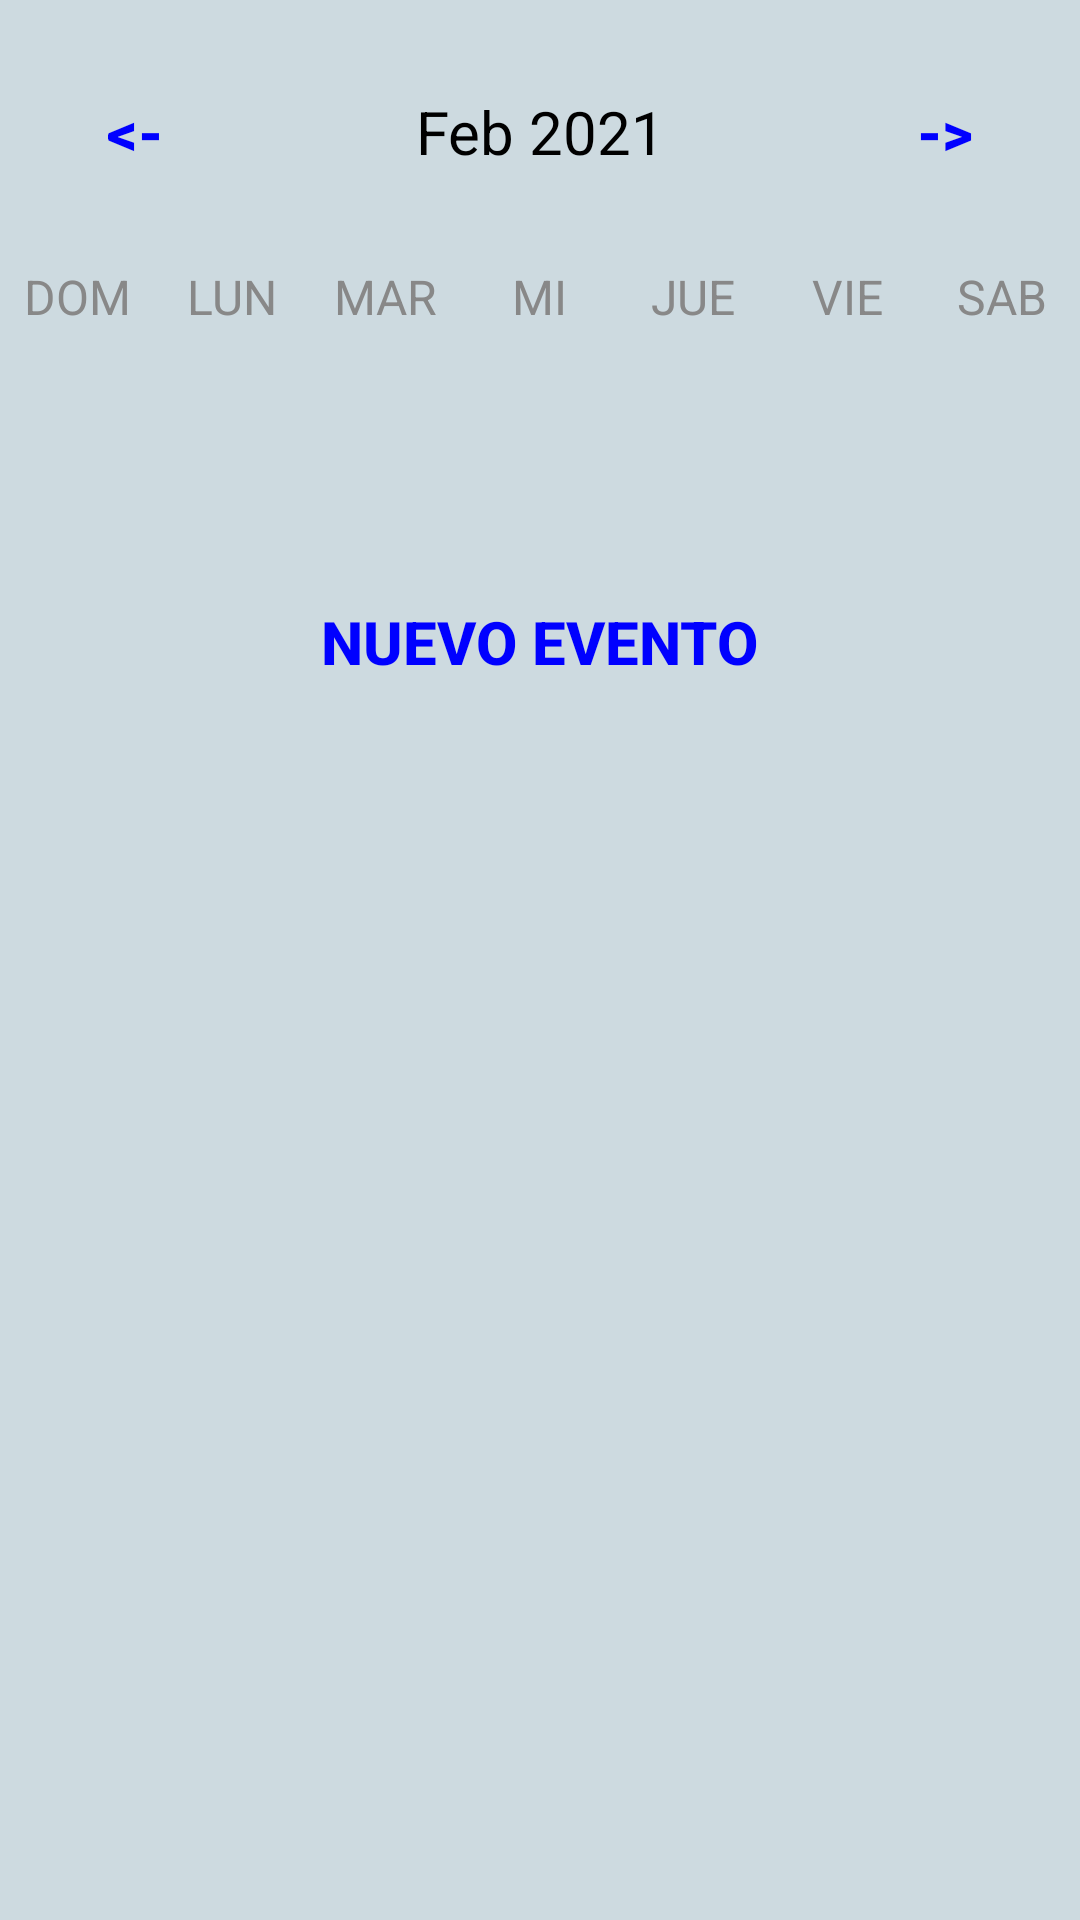

Android layout source for this screen:
<!-- AndroidManifest.xml: application theme Theme.AppCompat.DayNight -->
<!-- res/layout/activity_week_view.xml -->
<?xml version="1.0" encoding="utf-8"?>
<LinearLayout
    xmlns:android="http://schemas.android.com/apk/res/android"
    xmlns:app="http://schemas.android.com/apk/res-auto"
    xmlns:tools="http://schemas.android.com/tools"
    android:layout_width="match_parent"
    android:layout_height="match_parent"
    android:orientation="vertical"
    android:background="@color/fondo"
    tools:context=".WeekViewActivity">

    <LinearLayout
        android:layout_width="match_parent"
        android:layout_height="wrap_content"
        android:orientation="horizontal"
        android:layout_marginBottom="20dp"
        android:layout_marginTop="20dp">

        <Button
            android:layout_width="0dp"
            android:layout_height="wrap_content"
            android:layout_weight="1"
            android:text="@string/back"
            android:textColor="@color/blue"
            android:background="@null"
            android:textStyle="bold"
            android:onClick="previousWeekAction"
            android:textSize="20sp"/>

        <TextView
            android:id="@+id/monthYearTV"
            android:layout_width="0dp"
            android:layout_weight="2"
            android:layout_height="wrap_content"
            android:text="Feb 2021"
            android:textSize="20sp"
            android:textAlignment="center"
            android:textColor="@color/black"/>

        <Button
            android:layout_width="0dp"
            android:layout_height="wrap_content"
            android:layout_weight="1"
            android:text="@string/forward"
            android:textColor="@color/blue"
            android:background="@null"
            android:textStyle="bold"
            android:onClick="nextWeekAction"
            android:textSize="20sp"/>

    </LinearLayout>

    <LinearLayout
        android:layout_width="match_parent"
        android:layout_height="wrap_content"
        android:orientation="horizontal">

        <TextView
            android:layout_width="0dp"
            android:layout_height="wrap_content"
            android:layout_weight="1"
            android:text="DOM"
            android:textColor="@color/gray"
            android:textAlignment="center"
            android:textSize="16sp"/>

        <TextView
            android:layout_width="0dp"
            android:layout_height="wrap_content"
            android:layout_weight="1"
            android:text="LUN"
            android:textColor="@color/gray"
            android:textAlignment="center"
            android:textSize="16sp"/>

        <TextView
            android:layout_width="0dp"
            android:layout_height="wrap_content"
            android:layout_weight="1"
            android:text="MAR"
            android:textColor="@color/gray"
            android:textAlignment="center"
            android:textSize="16sp"/>

        <TextView
            android:layout_width="0dp"
            android:layout_height="wrap_content"
            android:layout_weight="1"
            android:text="MI"
            android:textColor="@color/gray"
            android:textAlignment="center"
            android:textSize="16sp"/>

        <TextView
            android:layout_width="0dp"
            android:layout_height="wrap_content"
            android:layout_weight="1"
            android:text="JUE"
            android:textColor="@color/gray"
            android:textAlignment="center"
            android:textSize="16sp"/>

        <TextView
            android:layout_width="0dp"
            android:layout_height="wrap_content"
            android:layout_weight="1"
            android:text="VIE"
            android:textColor="@color/gray"
            android:textAlignment="center"
            android:textSize="16sp"/>

        <TextView
            android:layout_width="0dp"
            android:layout_height="wrap_content"
            android:layout_weight="1"
            android:text="SAB"
            android:textColor="@color/gray"
            android:textAlignment="center"
            android:textSize="16sp"/>


    </LinearLayout>


    <androidx.recyclerview.widget.RecyclerView
        android:id="@+id/calendarRecyclerView"
        android:layout_width="match_parent"
        android:layout_height="0dp"
        android:layout_weight="1"/>

    <Button
        android:layout_width="wrap_content"
        android:layout_height="wrap_content"
        android:text="Nuevo Evento"
        android:textColor="@color/blue"
        android:background="@null"
        android:textStyle="bold"
        android:onClick="newEventAction"
        android:layout_gravity="center"
        android:textSize="20sp"/>

    <ListView
        android:id="@+id/eventListView"
        android:layout_width="match_parent"
        android:layout_height="0dp"
        android:layout_weight="5"/>


</LinearLayout>
<!-- resources referenced by this layout -->
<resources>
  <color name="black">#FF000000</color>
  <color name="blue">#0000FF</color>
  <color name="fondo">#CDDAE0</color>
  <color name="gray">#888</color>
  <string name="back">&lt;-</string>
  <string name="forward">-&gt;</string>
</resources>
